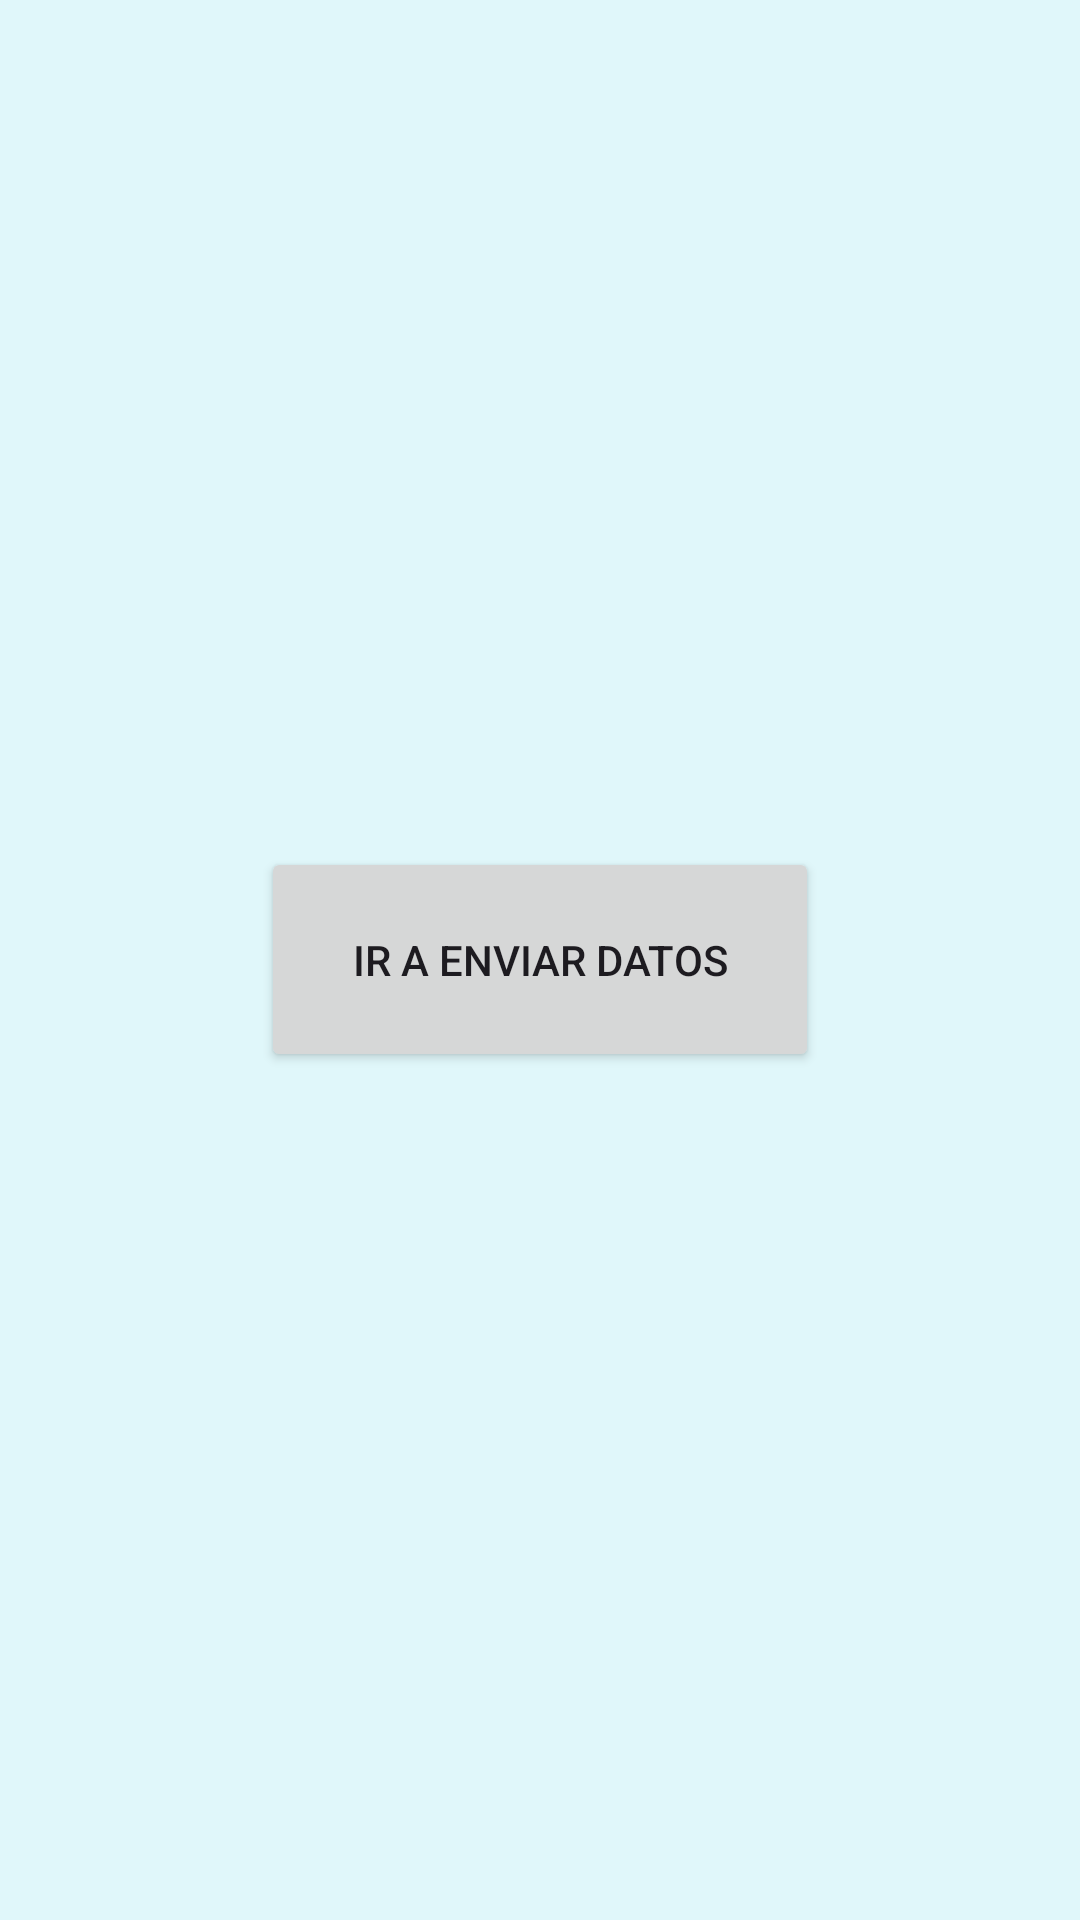

The Android layout XML behind this screen, and the referenced resources:
<!-- AndroidManifest.xml: application theme Theme.EnvioCapturaDatos -->
<!-- res/layout/activity_main.xml -->
<LinearLayout xmlns:android="http://schemas.android.com/apk/res/android"
    xmlns:app="http://schemas.android.com/apk/res-auto"
    android:layout_width="match_parent"
android:layout_height="match_parent"
android:orientation="vertical"
android:padding="16dp"
android:gravity="center"
android:background="#E0F7FA"> 

    <Button
        android:id="@+id/buttonGoToSendActivity"
        android:layout_width="186dp"
        android:layout_height="75dp"
        android:text="Ir a Enviar Datos"
        app:icon="@drawable/baseline_account_circle_24" />
</LinearLayout>
<!-- resources referenced by this layout -->
<resources>
  <style name="Theme.EnvioCapturaDatos" parent="Base.Theme.EnvioCapturaDatos" />
  <style name="Base.Theme.EnvioCapturaDatos" parent="Theme.Material3.DayNight.NoActionBar">
          
          
      </style>
</resources>
